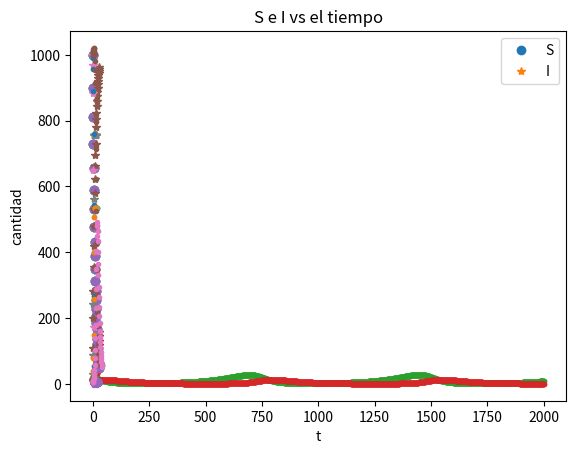

The matplotlib source for this figure:
from matplotlib.pyplot import *
import matplotlib.pyplot as plt

# Definimos a cuantos años queremos ver la evolución
N=30
h= np.zeros(N)
# Vamos a guardar la cantidad de humanos que hay cada año. En principio, tenemos sólo los del primer año. 
h[0] = 1000
for i in range(0,N-1):
    h[i+1]=9/10*h[i]
# Graficamos:
plot(h,'o') #grafica circulitos. 
plt.xlabel('años')
plt.ylabel('cantidad')
plt.title('Humanos en el tiempo')


# Definimos a cuantos años queremos ver la evolución
N=30
z= np.zeros(N)
# Vamos a guardar la cantidad de zombis que hay cada año. En principio, tenemos sólo los del primer año. 
z[0] = 10
for i in range(0,N-1):
    z[i+1]=11/10*z[i]
# Graficamos:
plot(z,'*') #grafica estrellass. 
plt.xlabel('años')
plt.ylabel('cantidad')
plt.title('Zombis en el tiempo')


plot(h,'o',label="Humanos")
plot(z,'*',label="Zombis")
plt.legend()

print(h[15],z[15])

#Codigo para distintos valores de alfa.

#Codigo para distintos valores de beta.

h[0]    = 1000
z[0]    = 10
alfa = 0.1
for i in range(0,N-1):
    h[i+1]=h[i]-alfa*h[i];
    z[i+1]=z[i]+alfa*h[i];

plot(h,'o')
plot(z,'*')
legend(['Humanos','Zombis'])
plt.savefig("Humanos_versus_Zombis_M1.jpg")

M=15
h= np.zeros(M)
z= np.zeros(M)
h[0] = 1000
z[0] = 10
alfa = 0.003
beta = 0.001
for i in range(0,M-1):
    h[i+1] =max(h[i]-alfa*h[i]*z[i],0) 
    z[i+1] =max(z[i]+ (alfa -beta)*z[i]*h[i],0);

plot(h,'*')
plot(z,'*')
legend(['Humanos','Zombis'])
print(h[M-1]+z[M-1])






TN = 0.017
TM = 0.008

a = 0.002
b = 0.001

h0 = 1000
z0 = 10
h  = [h0]
z  = [z0]

tiempo_simulacion = 20 

for i in range(0,tiempo_simulacion):
    h.append(max(h[i]+(TN-TM)*h[i]-a*h[i]*z[i],0))
    z.append(max(z[i]+(a-b)*h[i]*z[i],0))

plot(h,'.')
plot(z,'.')
title('Humanos y Zombis vs el tiempo')
xlabel('t')
ylabel('cantidad')
legend(['Humanos','Zombis'])

TN = 0.017
TM = 0.008

a = 0.002
b = 0.001

h0 = 1000
z0 = 10
h  = [h0]
z  = [z0]

Tf=15 #Tiempo final
for i in range(0,Tf-1):
    h.append(max(h[i]+(TN-TM)*h[i]-a*h[i]*z[i],0)); 
    z.append(max(z[i]+(a-b)*h[i]*z[i],0));

plot(h,'.')
plot(z,'.')
title('Humanos y Zombis vs el tiempo')
xlabel('t')
ylabel('cantidad')
legend(['Humanos','Zombis'])



TN = 0.017
TM = 0.008

a = 0.002
b = 0.001

c = 0.99

h0 = 20
z0 = 10
h  = [h0]
z  = [z0]

tiempo_simulacion = 2000 

for i in range(0,tiempo_simulacion):
    h.append(h[i]+(TN-TM)*h[i]-a*h[i]*z[i])
    z.append(c*z[i]+(a-b)*h[i]*z[i])

plot(h,'.')
plot(z,'.')
title('Humanos y Zombis vs el tiempo')
xlabel('t')
ylabel('cantidad')
legend(['Humanos','Zombis'])

plot(h,z,'.')
title('Humanos vs Zombis')
xlabel('Humanos')
ylabel('Zombis')


N  = 0.017
m1 = 0.008

a  = 0.0005
m2  = 0.15

S0  = 1000
I0  = 5
S   = [S0]
I   = [I0]

tiempo_simulacion  = 40
for i in range(0,tiempo_simulacion):
    S.append(max(S[i]+N*(S[i]+I[i])-m1*S[i]-a*S[i]*I[i],0)); 
    I.append(max(I[i]+a*S[i]*I[i]-m2*I[i],0));

plot(S,'.')
plot(I,'.')
title('S e I vs el tiempo')
xlabel('t')
ylabel('cantidad')
legend(['S','I'])







